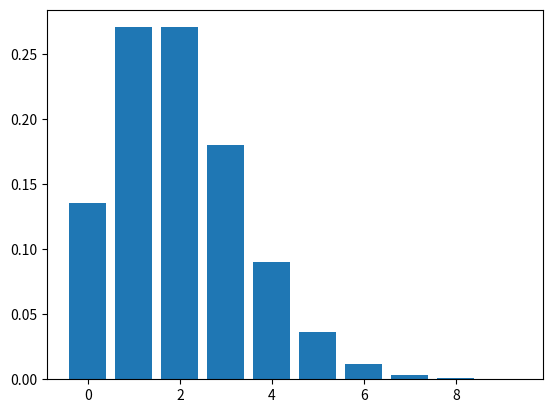

The script that saved this image:
import matplotlib.pyplot as plt


def factorial(x):
    x_list = list(range(1, x + 1))
    res = 1
    for val in x_list:
        res *= val
    return res


e = 2.7182817284

lamb = 2
x_list = list(range(10))
p_list = []

for x in x_list:
    prob = ((e ** (-lamb)) * (lamb ** x)) / factorial(x)
    p_list.append(prob)
print(p_list)

plt.bar(x_list, p_list)
plt.show()